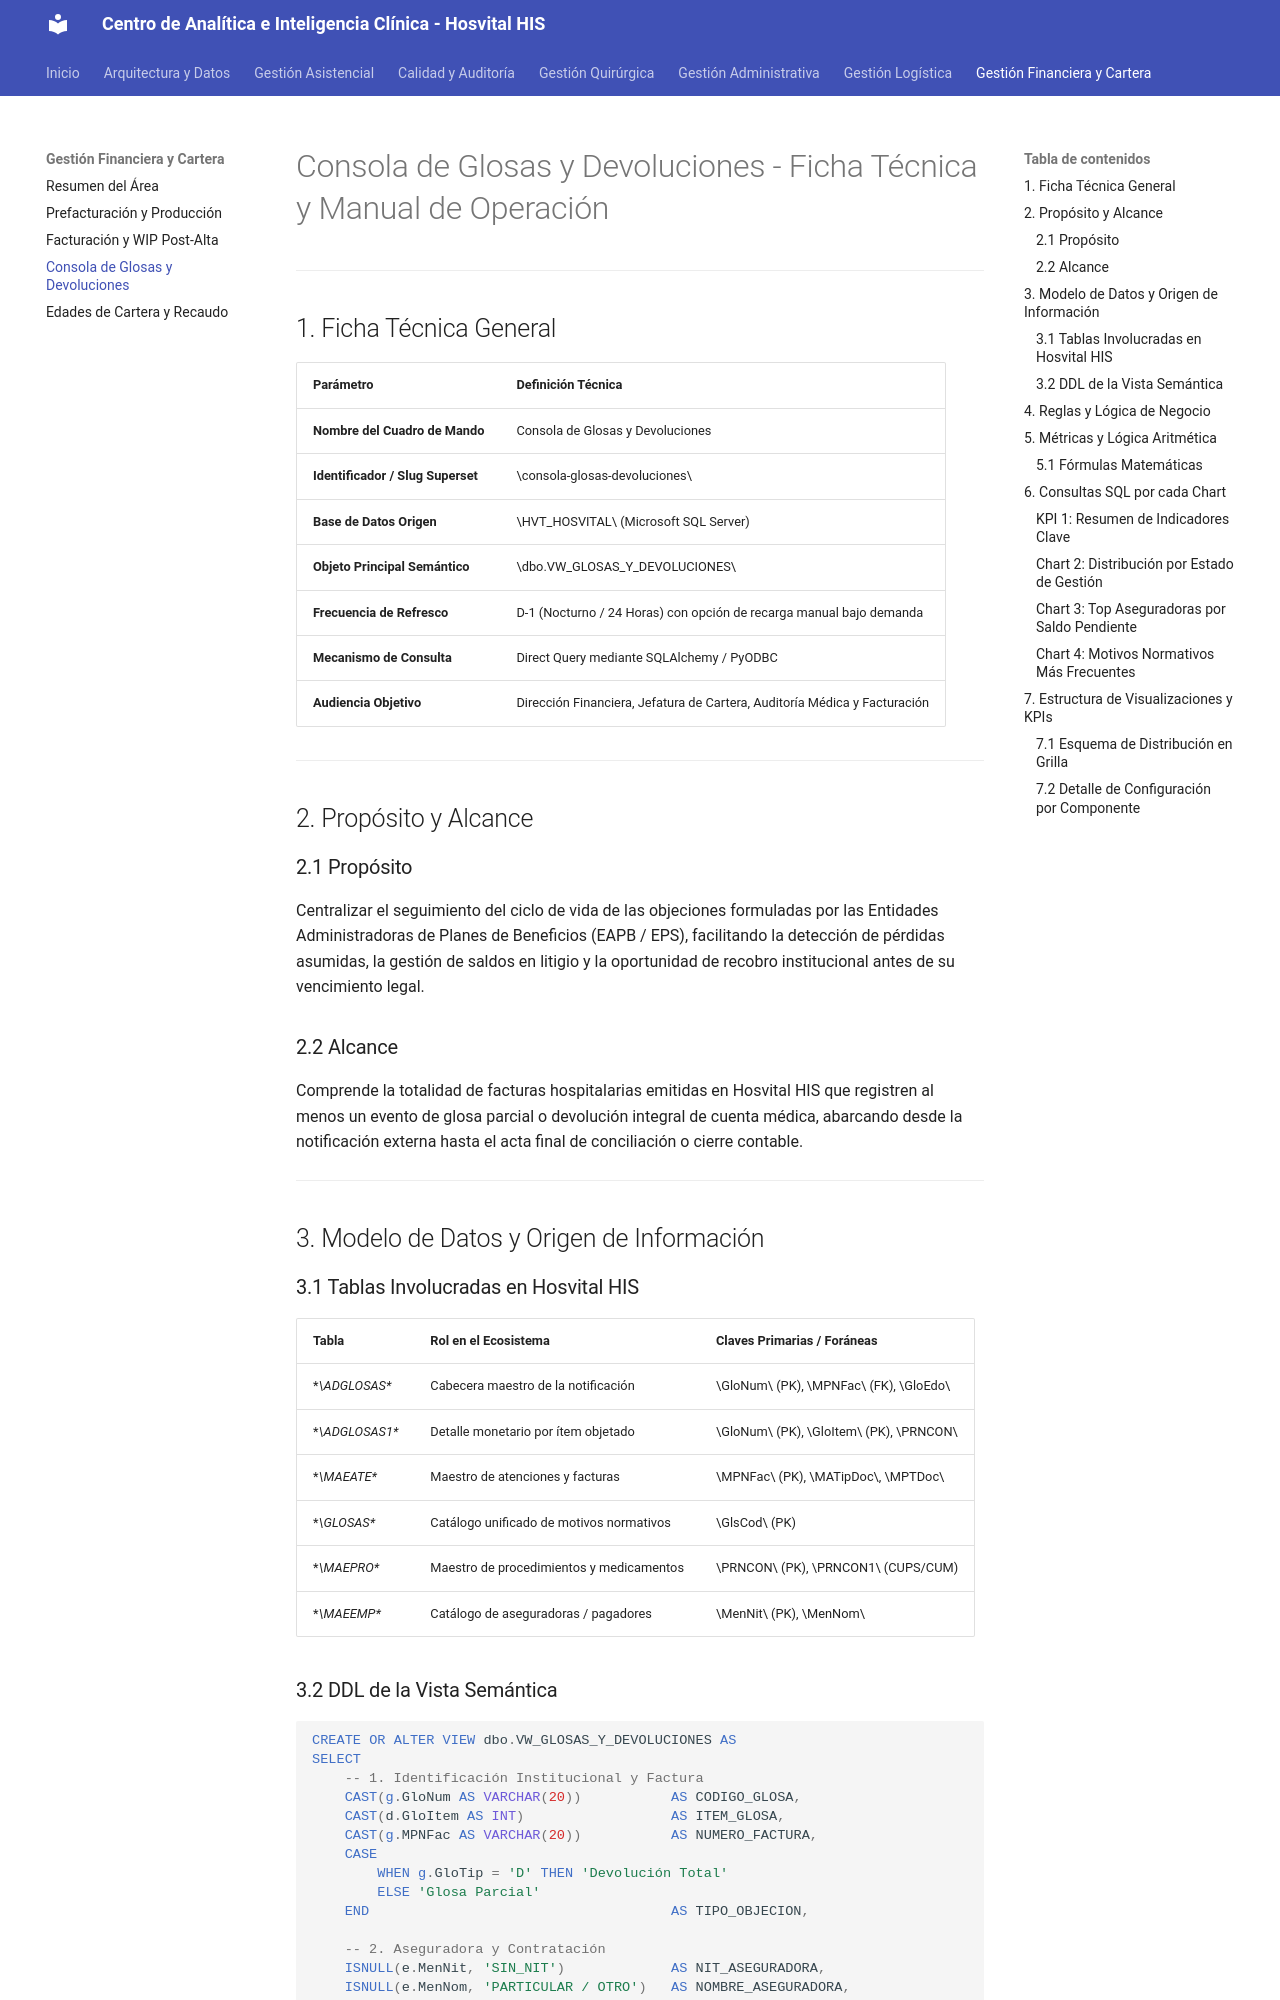

repository: SoporteSaludtech/superset-docs · page: guia-usuario/index.html · generator: mkdocs

# Consola de Glosas y Devoluciones - Ficha Técnica y Manual de Operación

---

## 1. Ficha Técnica General

| Parámetro | Definición Técnica |
| :--- | :--- |
| **Nombre del Cuadro de Mando** | Consola de Glosas y Devoluciones |
| **Identificador / Slug Superset** | \consola-glosas-devoluciones\ |
| **Base de Datos Origen** | \HVT_HOSVITAL\ (Microsoft SQL Server) |
| **Objeto Principal Semántico** | \dbo.VW_GLOSAS_Y_DEVOLUCIONES\ |
| **Frecuencia de Refresco** | D-1 (Nocturno / 24 Horas) con opción de recarga manual bajo demanda |
| **Mecanismo de Consulta** | Direct Query mediante SQLAlchemy / PyODBC |
| **Audiencia Objetivo** | Dirección Financiera, Jefatura de Cartera, Auditoría Médica y Facturación |

---

## 2. Propósito y Alcance

### 2.1 Propósito
Centralizar el seguimiento del ciclo de vida de las objeciones formuladas por las Entidades Administradoras de Planes de Beneficios (EAPB / EPS), facilitando la detección de pérdidas asumidas, la gestión de saldos en litigio y la oportunidad de recobro institucional antes de su vencimiento legal.

### 2.2 Alcance
Comprende la totalidad de facturas hospitalarias emitidas en Hosvital HIS que registren al menos un evento de glosa parcial o devolución integral de cuenta médica, abarcando desde la notificación externa hasta el acta final de conciliación o cierre contable.

---

## 3. Modelo de Datos y Origen de Información

### 3.1 Tablas Involucradas en Hosvital HIS

| Tabla | Rol en el Ecosistema | Claves Primarias / Foráneas |
| :--- | :--- | :--- |
| **\ADGLOSAS\** | Cabecera maestro de la notificación | \GloNum\ (PK), \MPNFac\ (FK), \GloEdo\ |
| **\ADGLOSAS1\** | Detalle monetario por ítem objetado | \GloNum\ (PK), \GloItem\ (PK), \PRNCON\ |
| **\MAEATE\** | Maestro de atenciones y facturas | \MPNFac\ (PK), \MATipDoc\, \MPTDoc\ |
| **\GLOSAS\** | Catálogo unificado de motivos normativos | \GlsCod\ (PK) |
| **\MAEPRO\** | Maestro de procedimientos y medicamentos | \PRNCON\ (PK), \PRNCON1\ (CUPS/CUM) |
| **\MAEEMP\** | Catálogo de aseguradoras / pagadores | \MenNit\ (PK), \MenNom\ |
